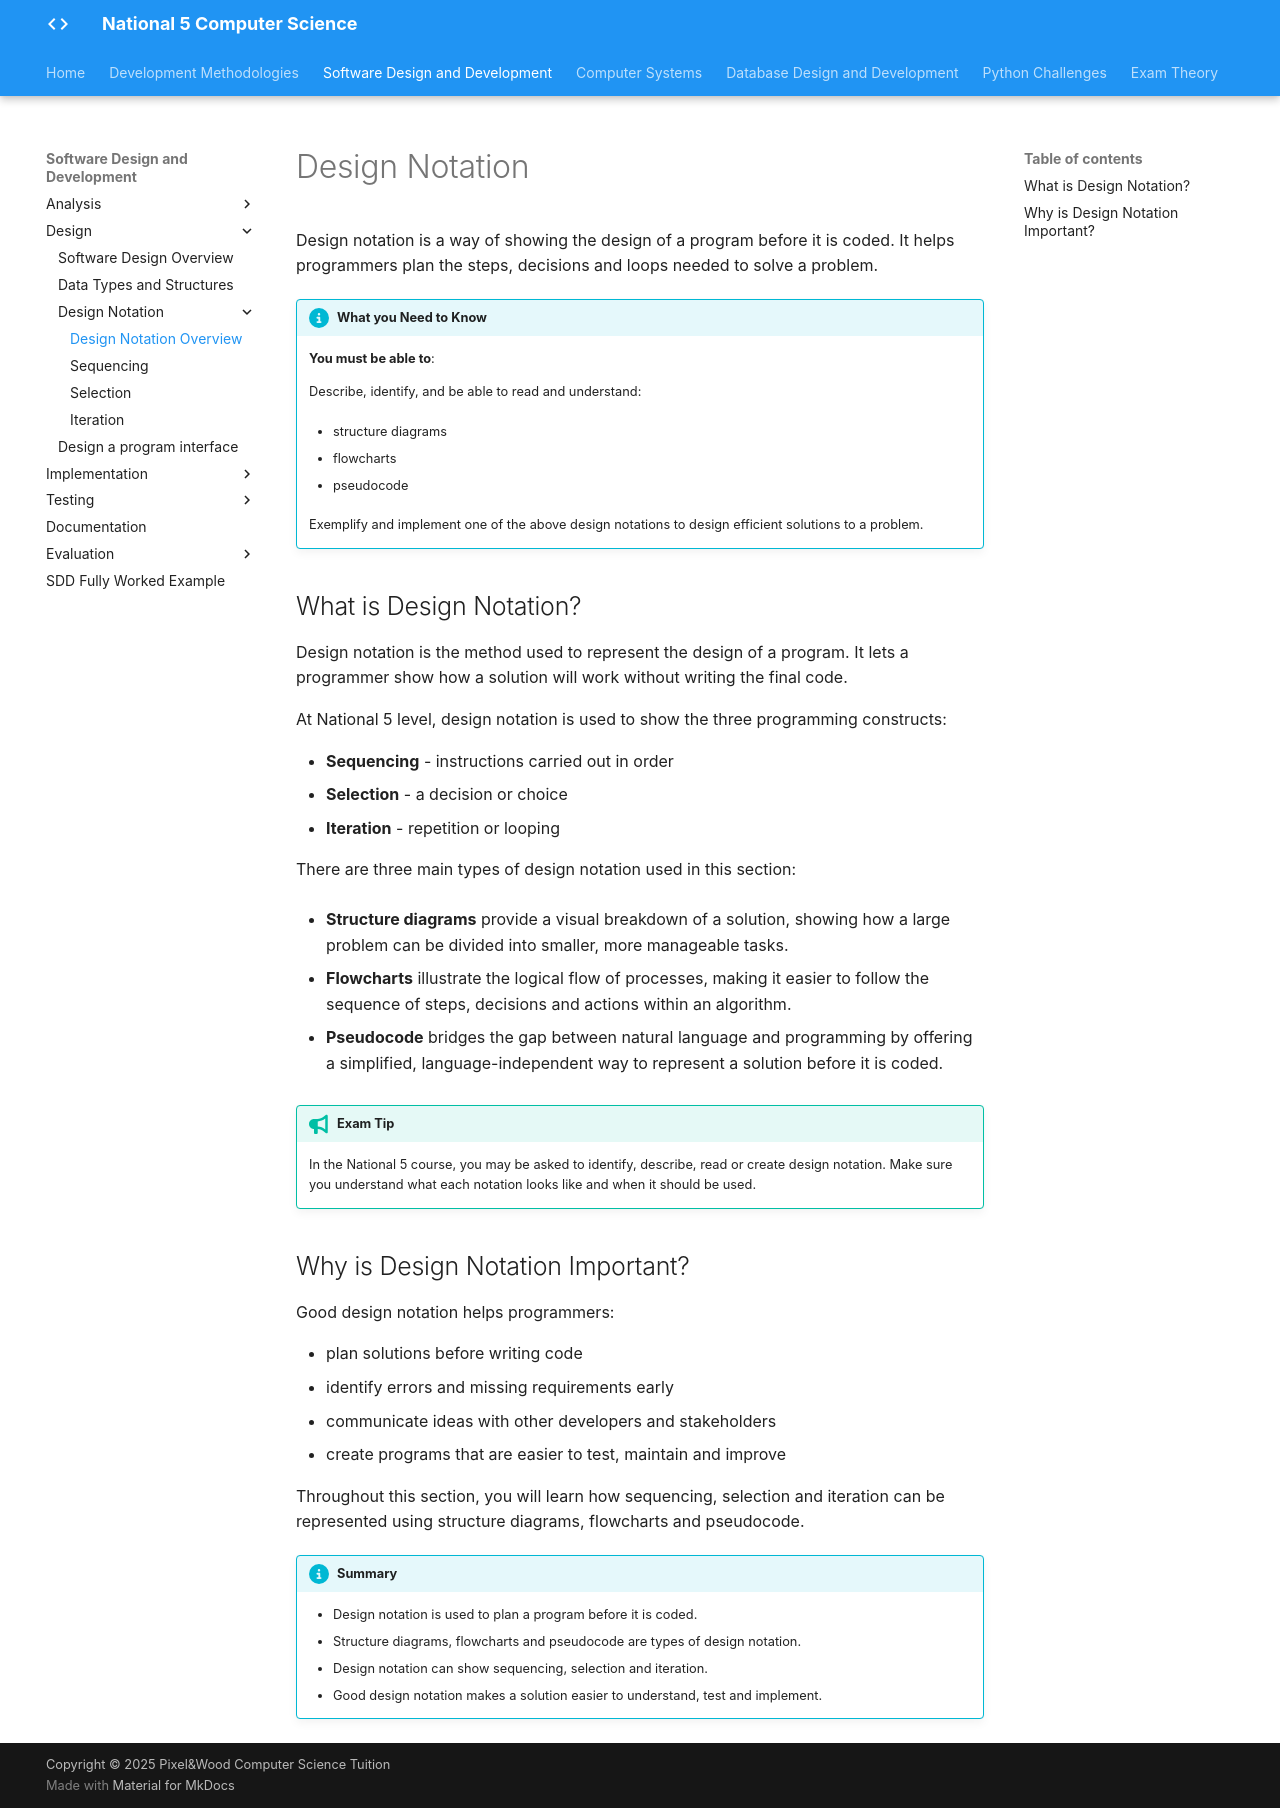

repository: Mr-Wood-CS/LN-National-5 · page: 02-sdd/2.3-design/3.3-design-notation-explanation/index.html · generator: mkdocs

# Design Notation

Design notation is a way of showing the design of a program before it is coded. It helps programmers plan the steps, decisions and loops needed to solve a problem.

!!! info "What you Need to Know"

    __You must be able to__:
    
    Describe, identify, and be able to read and understand:
    
    * structure diagrams
            
    * flowcharts
            
    * pseudocode
    
    Exemplify and implement one of the above design notations to design efficient solutions to a problem.

## What is Design Notation?

Design notation is the method used to represent the design of a program. It lets a programmer show how a solution will work without writing the final code.

At National 5 level, design notation is used to show the three programming constructs:

* **Sequencing** - instructions carried out in order
* **Selection** - a decision or choice
* **Iteration** - repetition or looping

There are three main types of design notation used in this section:

* **Structure diagrams** provide a visual breakdown of a solution, showing how a large problem can be divided into smaller, more manageable tasks.

* **Flowcharts** illustrate the logical flow of processes, making it easier to follow the sequence of steps, decisions and actions within an algorithm.
  
* **Pseudocode** bridges the gap between natural language and programming by offering a simplified, language-independent way to represent a solution before it is coded.

!!! tip "Exam Tip"

    In the National 5 course, you may be asked to identify, describe, read or create design notation. Make sure you understand what each notation looks like and when it should be used.

## Why is Design Notation Important?

Good design notation helps programmers:

* plan solutions before writing code
* identify errors and missing requirements early
* communicate ideas with other developers and stakeholders
* create programs that are easier to test, maintain and improve

Throughout this section, you will learn how sequencing, selection and iteration can be represented using structure diagrams, flowcharts and pseudocode.

!!! info "Summary"

    * Design notation is used to plan a program before it is coded.
    * Structure diagrams, flowcharts and pseudocode are types of design notation.
    * Design notation can show sequencing, selection and iteration.
    * Good design notation makes a solution easier to understand, test and implement.
